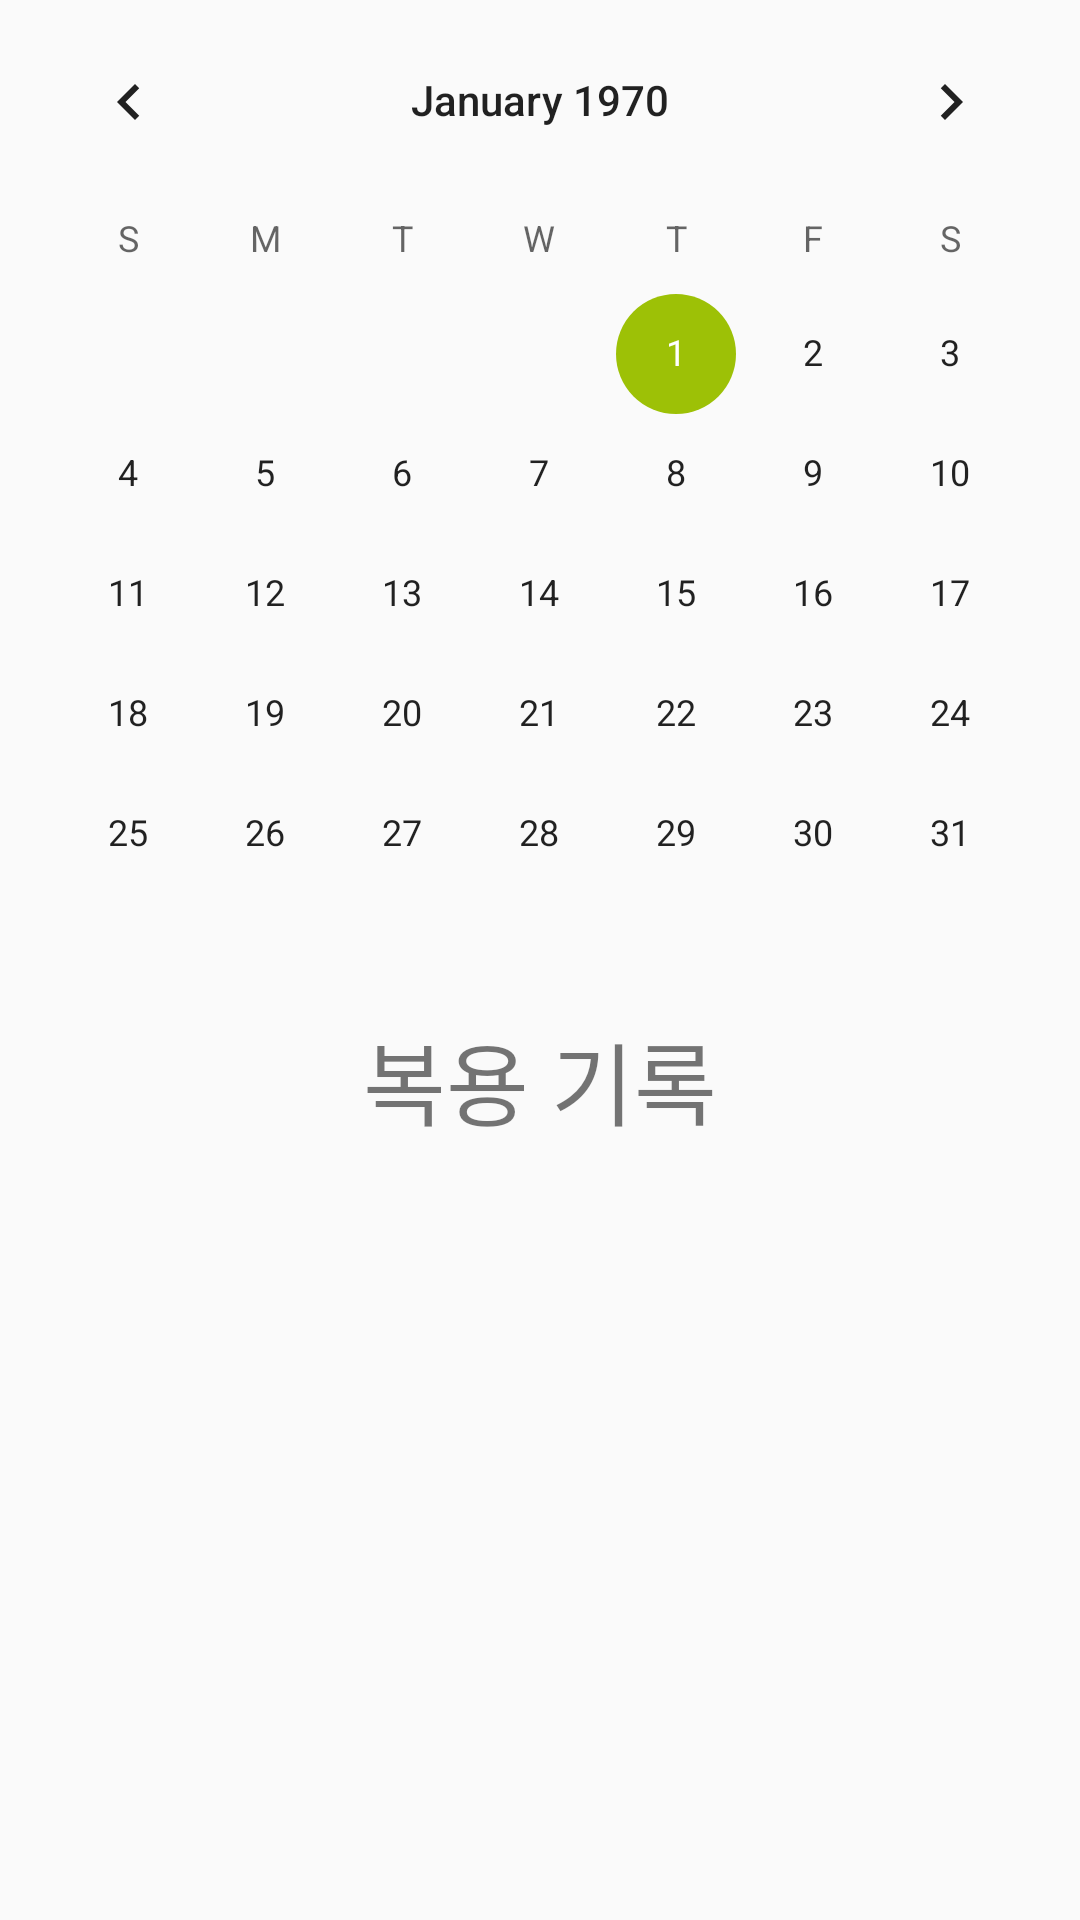

The Android layout XML behind this screen, and the referenced resources:
<!-- AndroidManifest.xml: application theme Theme.AppCompat.Light.NoActionBar -->
<!-- res/layout/fragment_calendar.xml -->
<?xml version="1.0" encoding="utf-8"?>
<LinearLayout xmlns:android="http://schemas.android.com/apk/res/android"
    xmlns:app="http://schemas.android.com/apk/res-auto"
    xmlns:tools="http://schemas.android.com/tools"
    android:layout_width="match_parent"
    android:layout_height="match_parent"
    android:orientation="vertical"
    tools:context=".CalendarFragment">

        <ScrollView
            android:id="@+id/calendar_scroll_view"
            android:layout_width="match_parent"
            android:layout_height="match_parent">
                <LinearLayout
                    android:layout_width="match_parent"
                    android:layout_height="match_parent"
                    android:orientation="vertical">

                        <CalendarView
                            android:id="@+id/calV"
                            android:layout_width="match_parent"
                            android:layout_height="wrap_content"
                            android:layout_gravity="center"
                            android:focusable="false"
                            android:theme="@style/calendarStyle"
                            app:layout_constraintEnd_toEndOf="parent"
                            app:layout_constraintStart_toStartOf="parent"
                            app:layout_constraintTop_toTopOf="parent" />

                        <LinearLayout
                            android:layout_width="match_parent"
                            android:layout_height="match_parent"
                            android:layout_gravity="center"
                            android:orientation="vertical">

                                <TextView
                                    android:id="@+id/text_record_pill_list_label"
                                    android:layout_width="match_parent"
                                    android:layout_height="wrap_content"
                                    android:text="@string/record_pill_list_label"
                                    android:textAlignment="center"
                                    android:textSize="30dp"
                                    />

                                <androidx.recyclerview.widget.RecyclerView
                                    android:id="@+id/list_take_pill"
                                    android:layout_width="match_parent"
                                    android:layout_height="match_parent"
                                    android:layout_marginBottom="50px"/>

                        </LinearLayout>
                </LinearLayout>
        </ScrollView>

</LinearLayout>
<!-- resources referenced by this layout -->
<resources>
  <string name="record_pill_list_label">복용 기록</string>
  <style name="calendarStyle">
          <item name="colorAccent">@color/calendarAccentColor</item>
      </style>
  <color name="calendarAccentColor">#9dc106</color>
</resources>
